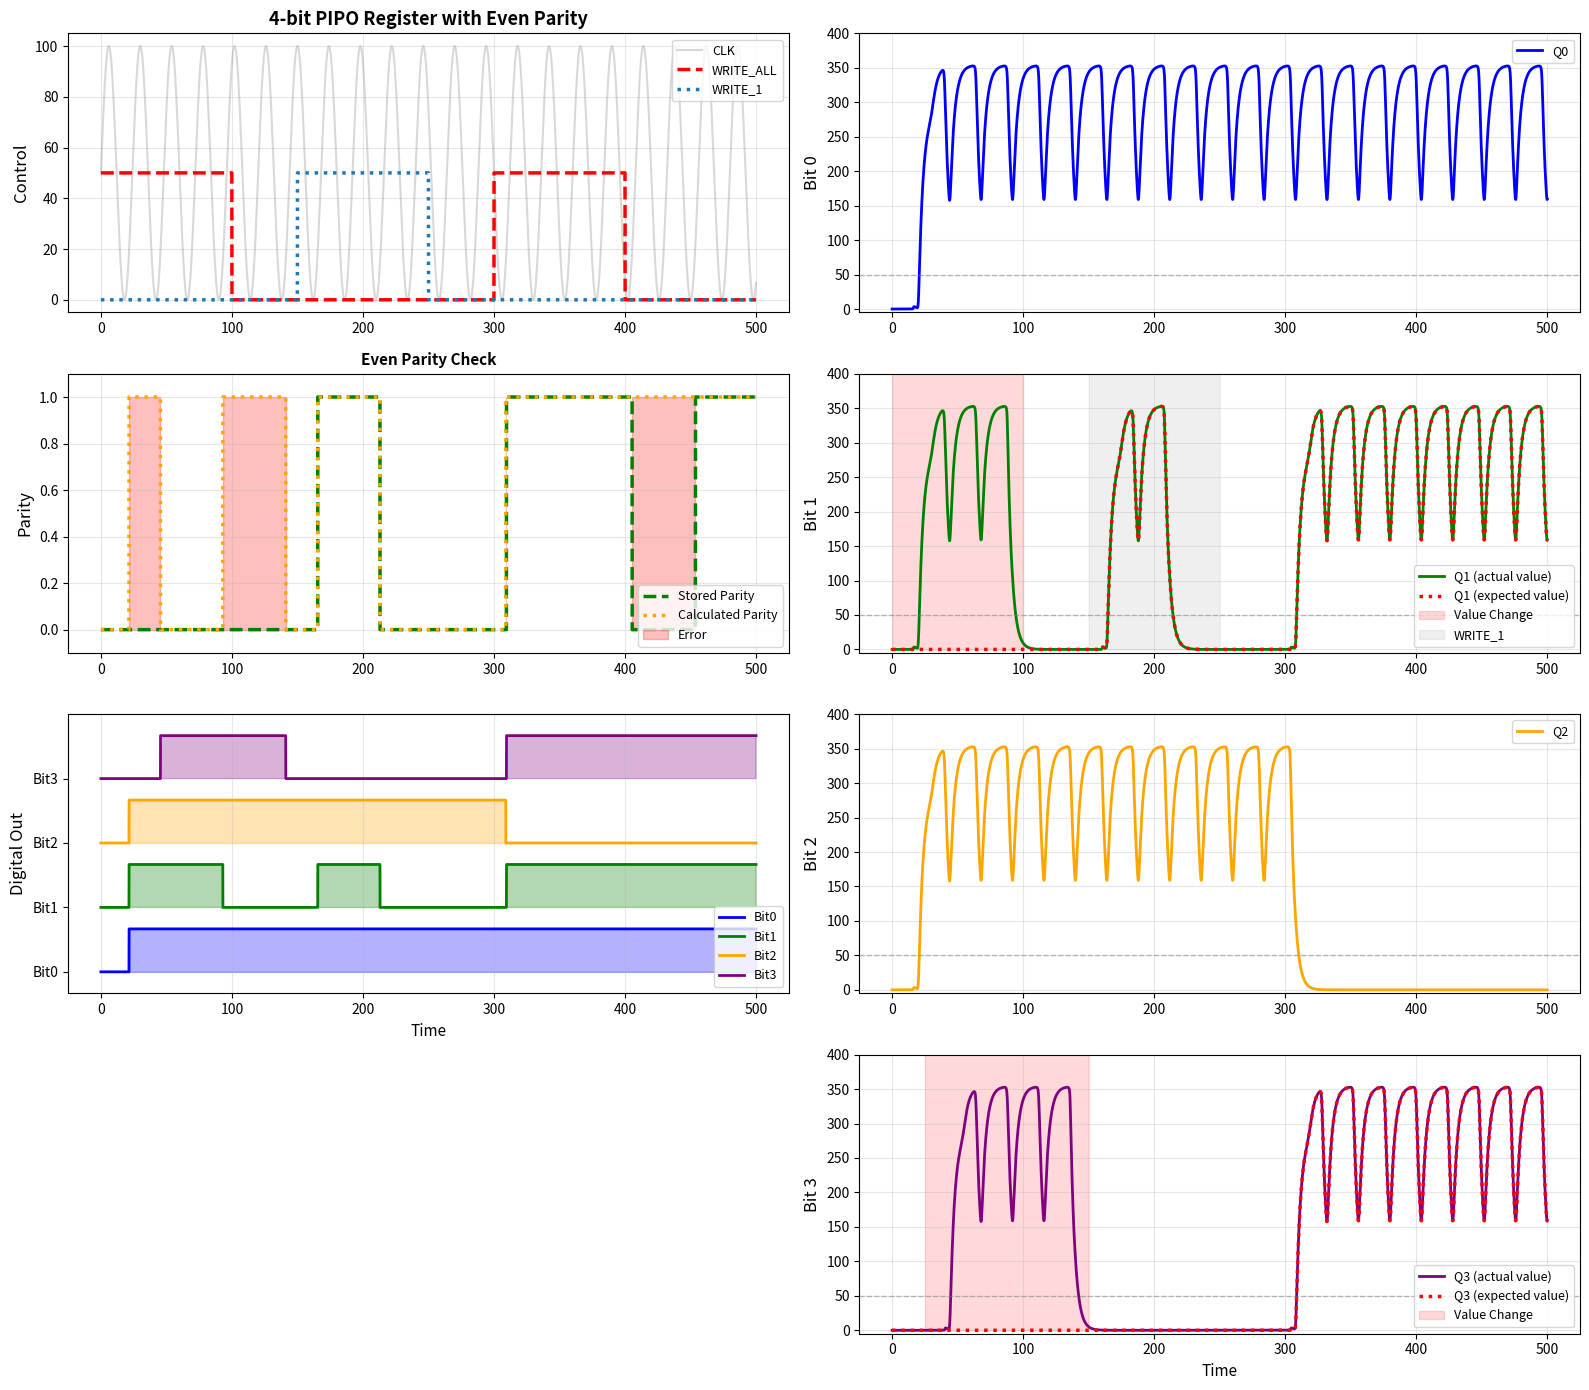

Write Python code to recreate this figure.
import numpy as np
import matplotlib.pyplot as plt
from scipy.integrate import odeint

# ==================== CONFIGURATION ====================
FLIP_BIT1_0_85 = True  # Enable/disable error injection on bit 1 between t=0-85
FLIP_BIT3_25_125 = True  # Enable/disable error injection on bit 3 between t=25-125
FLIP_STORED_PARITY_VAL = True  # Enable/disable forcing stored parity to 0 between t=400-450
# ==================== PROJECT OVERVIEW ====================
# This module implements a 4-bit PIPO (Parallel In, Parallel Out) register
# using biological D flip-flops. The key feature is PARITY CHECKING support
# for improving reliability in biological systems.
# 
# Architecture:
#   - 4 D flip-flops for data storage (bit 0-3)
#   - 1 D flip-flop for parity bit (5 bits total)
#   - 2 D flip-flops for expected values (q1_expected, q3_expected) - visualization references
#   - Parallel input/output: all 4 bits can be read/written simultaneously
#   - Write control signals: WRITE_ALL (load all bits) and WRITE_i (load individual bits)
#   - Clock-driven state updates following biological reaction kinetics
# 
# Biological Implementation:
#   - Based on synthetic biology with transcription/translation dynamics
#   - Uses Hill functions to model protein-DNA binding cooperativity
#   - ODE system models continuous biochemical state (protein concentrations)
#   - Digital readout: (Q > not_Q) indicates logical state
#
# Parity Checking (Implemented):
#   - For 4 data bits, stores 1 even parity bit (5 bits total storage)
#   - Parity generator: XOR cascade of the 4 data bits
#   - Parity checker: Compare stored parity with recalculated parity
#   - Enables error detection for single-bit errors
#
# Error Injection & Visualization:
#   - Bit 1 (q1) can receive error injection - forced HIGH t=0-100
#   - Bit 1 expected value (q1_expected) tracks what bit 1 should be without error
#   - Bit 3 (q3) can receive error injection - forced HIGH t=25-125, recovery t=125-300
#   - Bit 3 expected value (q3_expected) tracks what bit 3 should be without error
#   - Expected values are used for parity calculation and visualization comparison
#   - This allows visualizing the difference between actual and expected values

# ==================== HILL FUNCTIONS ====================
def get_clock(t, amp=100, per=24, phase=0):
    """
    Clock generator - produces periodic signal for synchronization.
    
    Args:
        t: time (normalized)
        amp: amplitude (0-100 range)
        per: period of oscillation
        phase: phase shift
    
    Returns:
        clock signal value (0 to amp)
    
    Biological Interpretation:
        Represents a periodic input that triggers state transitions
        (e.g., periodic expression of synchronized genes)
    """
    return amp * (np.sin(2 * np.pi * t / per + phase) + 1) / 2

def activate_1(A, Kd, n):
    """
    Hill activation function - YES gate (1 input activation).
    
    Models cooperative binding of activator protein A to DNA.
    Used in synthetic biology to create logic gates.
    
    Args:
        A: activator concentration
        Kd: dissociation constant (binding affinity threshold)
        n: Hill coefficient (cooperativity; n>1 = positive cooperativity)
    
    Returns:
        Normalized output (0 to 1)
        - Low A → output ≈ 0 (gene OFF)
        - High A → output ≈ 1 (gene ON)
    
    Mathematical Form: f(A) = (A/Kd)^n / (1 + (A/Kd)^n)
    """
    return pow(A/Kd, n) / (1 + pow(A/Kd, n))

def repress_1(R, Kd, n):
    """
    Hill repression function - NOT gate (1 input inhibition).
    
    Models cooperative binding of repressor protein R to DNA.
    When R is high, output is low (gene is repressed).
    
    Args:
        R: repressor concentration
        Kd: dissociation constant
        n: Hill coefficient
    
    Returns:
        Normalized output (0 to 1)
        - Low R → output ≈ 1 (gene ON)
        - High R → output ≈ 0 (gene OFF)
    
    Mathematical Form: f(R) = 1 / (1 + (R/Kd)^n)
    """
    return 1 / (1 + pow(R/Kd, n))

# ==================== FLIP-FLOP MODEL ====================
def ff_ode_model(Y, T, params):
    """
    D Flip-Flop ODE Model - Master-Slave SR (Set-Reset) Latch Implementation.
    
    This is the core biological flip-flop circuit. It models a single bit storage
    element using protein concentration dynamics.
    
    STATE VARIABLES (Y = [a, not_a, q, not_q, d, clk]):
        a:      intermediate node "A" (high when input D will be sampled)
        not_a:  complementary state to 'a'
        q:      main output Q (the stored bit value)
        not_q:  complementary output (NOT Q)
        d:      data input signal
        clk:    clock signal (triggers state transitions)
    
    BIOLOGICAL INTERPRETATION:
        Each variable represents protein concentration (e.g., GFP, LacI, etc.)
        The circuit implements logic through:
        - Activation: protein A promotes production of protein B
        - Repression: protein A inhibits production of protein B
        - Competition: AND logic through multiplicative Hill terms
    
    CIRCUIT TOPOLOGY (SR Latch):
        The flip-flop contains two cross-coupled NOR gates forming an SR latch:
        - Set input → forces Q=1 (high)
        - Reset input → forces Q=0 (low)
        - No input → holds current state
    
    PARAMETERS (params = [alpha1, alpha2, alpha3, alpha4, delta1, delta2, Kd, n]):
        alpha1, alpha2: transcription rates for intermediate latch states
        alpha3, alpha4: transcription rates for output Q, not_Q
        delta1, delta2: protein degradation rates
        Kd: dissociation constant (sensitivity threshold)
        n: Hill coefficient (sharpness of logic gate transitions)
    
    The ODE system models:
        da/dt     = production_of_a (depends on D,CLK) - degradation_of_a
        dnot_a/dt = production_of_not_a (depends on a,D,CLK) - degradation_of_not_a
        dq/dt     = production_of_q (depends on a,CLK) - degradation_of_q
        dnot_q/dt = production_of_not_q (depends on not_a,CLK) - degradation_of_not_q
    """
    # Unpack state variables
    a, not_a, q, not_q, d, clk = Y
    alpha1, alpha2, alpha3, alpha4, delta1, delta2, Kd, n = params

    # ===== INTERMEDIATE NODE 'A' DYNAMICS (D input latch) =====
    # a is SET by D (when CLK is high), RESET by not_a (self-repression)
    # This captures the input during clock high phase
    da_dt = (alpha2 * (pow(d/Kd, n) / (1 + pow(d/Kd, n) + pow(clk/Kd, n) + 
             pow(d/Kd, n)*pow(clk/Kd, n))) +  # D and CLK are required (AND logic)
             alpha2 * (1 / (1 + pow(not_a/Kd, n))) -  # Repressed by not_a
             delta1 * a)
    
    # not_a is the complement of 'a' - SET by not_a itself (self-activation)
    # and RESET by a (cross-coupling)
    dnot_a_dt = (alpha1 * (1 / (1 + pow(d/Kd, n) + pow(clk/Kd, n) + 
                 pow(d/Kd, n)*pow(clk/Kd, n))) +  # Repressed by (D AND CLK)
                 alpha2 * (1 / (1 + pow(a/Kd, n))) -  # Repressed by a
                 delta1 * not_a)

    # ===== OUTPUT NODE 'Q' DYNAMICS (Data storage latch) =====
    # q is SET by a (when CLK is high), RESET by not_q (self-repression)
    # This stage samples 'a' on clock rising edge and stores the bit
    dq_dt = (alpha3 * ((pow(a/Kd, n)*pow(clk/Kd, n)) / 
             (1 + pow(a/Kd, n) + pow(clk/Kd, n) + pow(a/Kd, n)*pow(clk/Kd, n))) +  # (a AND CLK)
             alpha4 * (1 / (1 + pow(not_q/Kd, n))) -  # Repressed by not_q
             delta2 * q)
    
    # not_q is complement of 'q' - SET by not_a (when CLK is high), RESET by q
    dnot_q_dt = (alpha3 * ((pow(not_a/Kd, n)*pow(clk/Kd, n)) / 
                 (1 + pow(not_a/Kd, n) + pow(clk/Kd, n) + 
                 pow(not_a/Kd, n)*pow(clk/Kd, n))) +  # (not_a AND CLK)
                 alpha4 * (1 / (1 + pow(q/Kd, n))) -  # Repressed by q
                 delta2 * not_q)

    return np.array([da_dt, dnot_a_dt, dq_dt, dnot_q_dt])

# ==================== PIPO REGISTER CLASS ====================
class PIPORegister:
    """
    4-bit PIPO Register with Parity Checking and Error Injection Capability.
    
    REGISTER FUNCTION:
        - Stores 4 data bits (bit 0-3) + 1 parity bit
        - Tracks expected values (q1_expected, q3_expected) for visualization and parity
        - All bits can be written simultaneously (WRITE_ALL) or individually (WRITE_i)
        - All bits can be read simultaneously from Q outputs
        - Clock-synchronized operation ensures reliable state capture
        - Error injection on bit 1 (q1) and bit 3 (q3) for testing parity detection
    
    WRITE MODES:
        1. WRITE_ALL: Load all 4 bits simultaneously during specified time windows
        2. WRITE_i: Load specific bit 'i' only, during its designated window
        3. WRITE_1ERR, WRITE_3ERR: Error injection signals (when enabled)
        4. HOLD: When no write signal, output Q feeds back to input D (retains value)
    
    ARCHITECTURE:
        - 4 D flip-flops for data bits (bit 0-3)
        - 1 D flip-flop for parity bit
        - 2 D flip-flops for expected values (q1_expected, q3_expected) - visualization only
        - Each flip-flop: [a, not_a, q, not_q] (4 ODEs per bit)
        - Total state vector: 28 variables (7 flip-flops × 4 states)
        - Multiplexer logic: selects D_input or Q_feedback based on write enables
    
    KEY ATTRIBUTES:
        - current_index: tracks edge counter (for debugging)
        - write_all_state, write_bit_states: track current write enable signals
        - data_input_func: user-provided function to specify input data patterns
    """
    
    def __init__(self, data_input_func=None):
        """
        Initialize PIPO register.
        
        Args:
            data_input_func: Optional function that returns input data [D0,D1,D2,D3]
                           as function of time. If None, uses default pattern.
        """
        self.current_index = 0
        self.switch = False
        self.write_all_state = 0
        self.write_bit_states = [0, 0, 0, 0]
        # Allow external data input function
        self.data_input_func = data_input_func if data_input_func else self._default_parallel_input
        
    def _check_clock_edge(self, T):
        """
        Detect rising clock edge for edge counter (diagnostic use only).
        
        Note: The actual register behavior is driven by the continuous
        clock signal in ff_ode_model; this is mainly for tracking transitions.
        
        Args:
            T: current time
        
        Returns:
            clock signal value
        """
        clk = get_clock(T)
        rise = get_clock(T - 0.1) < clk
        
        if (clk > 50 and rise) and self.switch:
            self.switch = False
            self.current_index += 1
        if clk < 50 and not self.switch:
            self.switch = True
            
        return clk
    
    def _get_write_signals(self, T):
        """
        Determine write enable signals based on time windows.
        
        WRITE_ALL windows: All 4 bits are written together
        WRITE_i windows: Only bit 'i' is written (others hold their value)
        WRITE_PARITY: Force write to parity bit (for error injection)
        
        Returns:
            (write_all, write_bits, write_parity)
            - write_all: bool - True if in WRITE_ALL window
            - write_bits: list of 4 bools - True if each bit should be written
            - write_parity: bool - True if parity should be force-written
        """
        # WRITE_ALL windows - simultaneous load of all 4 bits
        # These are 'test' or 'initialization' periods
        write_all_windows = [(0, 100), (300, 400)]
        write_all = any(start <= T < end for start, end in write_all_windows)
        
        # WRITE_i windows - selective individual bit loading
        # Allows testing of specific bits in isolation
        write_bit_windows = {
            1: [(150, 250)],  # Write bit 1 during this window 
        }

        # Conditionally add WRITE_3 error injection window
        if FLIP_BIT3_25_125:
            write_bit_windows[3] = [(25, 125)]  # WRITE_3ERR: Error injection on bit 3
        
        write_bits = [False] * 4
        for i in range(4):
            if i in write_bit_windows:
                write_bits[i] = any(start <= T < end 
                                   for start, end in write_bit_windows[i])
        
        # WRITE_PARITY window - force parity to specific value (error injection)
        write_parity = False
        if FLIP_STORED_PARITY_VAL:
            write_parity = (400 <= T < 450) or (450 <= T < 500)
        
        return write_all, write_bits, write_parity
    
    def _default_parallel_input(self, T):
        """
        Default parallel input data as function of time.
        
        Provides test patterns to demonstrate register operation:
        - Pattern 1 (t=0-100): 1010 binary (bit0=HIGH, bit1=LOW, bit2=HIGH, bit3=LOW)
        - Pattern 2 (t=150-200): Selective write of bit 1 HIGH
        - Pattern 3 (t=200-250): Selective write of bit 0 LOW
        - Pattern 4 (t=300-400): 1101 binary
        
        Returns:
            [D0, D1, D2, D3] where 100=HIGH (logic 1), 0=LOW (logic 0)
        """
        # Example: different patterns in different time regions
        if T < 100:
            return [100, 0, 100, 0]  # Pattern 1: 1010
        elif 150 <= T < 200:
            return [0, 100, 0, 0]    # Write bit 1 high
        elif 200 <= T < 250:
            return [0, 0, 0, 0]      # Write bit 0 low
        elif 300 <= T < 400:
            return [100, 100, 0, 100]  # Pattern 2: 1101
        else:
            return [0, 0, 0, 0]
    
    def _get_parallel_input(self, T):
        """
        Get parallel input data - uses external function if provided.
        
        This method allows users to customize the input patterns without
        modifying the core register code.
        """
        return self.data_input_func(T)
    
    def model(self, Y, T, params):
        """
        PIPO Register ODE Model - Main Simulation Kernel.
        
        This method defines the complete state evolution for all 7 flip-flops.
        Called by the ODE solver at each time step.
        
        STATE LAYOUT (Y array of 28 elements):
            FF1: Y[0:4]   = [a1, not_a1, q1, not_q1]                     (Bit 0)
            FF2: Y[4:8]   = [a2, not_a2, q2, not_q2]                     (Bit 1 - q1)
            FF3: Y[8:12]  = [a3, not_a3, q3, not_q3]                     (Bit 2)
            FF4: Y[12:16] = [a4, not_a4, q4, not_q4]                     (Bit 3 - q3)
            FF5: Y[16:20] = [ap, not_ap, qp, not_qp]                     (Parity bit)
            FF6: Y[20:24] = [a1_expected, not_a1_expected, q1_expected, not_q1_expected] (Bit 1 expected - visualization)
            FF7: Y[24:28] = [a3_expected, not_a3_expected, q3_expected, not_q3_expected] (Bit 3 expected - visualization)
        
        CONTROL FLOW:
            1. Get clock signal (synchronized to time T)
            2. Determine which bits should be written (WRITE_ALL or WRITE_i)
            3. Get parallel input data for this time point
            4. For each flip-flop:
               - If write enabled: set D input = parallel input data
               - If write disabled: set D input = Q output (hold mode)
            5. Apply error injection to bit 1 (q1) if enabled (t=0-100)
            6. Apply error injection to bit 3 (q3) if enabled (t=25-125)
            7. Force bit 3 (q3) recovery after error (t=125-300)
            8. Calculate parity from expected values (q1_expected, q3_expected)
            9. Solve ODE for each flip-flop independently
            10. Concatenate all derivatives and return
        
        Args:
            Y: state vector [28 elements for 7 FF]
            T: current time
            params: [alpha1, alpha2, alpha3, alpha4, delta1, delta2, Kd, n]
        
        Returns:
            dY: derivative of state vector (fed to ODE solver)
        """
        # Unpack state variables for 4 data flip-flops
        a1, not_a1, q1, not_q1 = Y[0:4]   # Bit 0
        a2, not_a2, q2, not_q2 = Y[4:8]   # Bit 1 (q1) - with error injection
        a3, not_a3, q3, not_q3 = Y[8:12]  # Bit 2
        a4, not_a4, q4, not_q4 = Y[12:16] # Bit 3 (q3) - with error injection
        
        # Parity flip-flop state (5th FF): stores even parity of 4 bits
        # Positions 16:20 → [ap, not_ap, qp, not_qp]
        ap, not_ap, qp, not_qp = Y[16:20]
        
        # ===== EXPECTED VALUES (6th & 7th FF) - VISUALIZATION ONLY =====
        # These flip-flops track what bits should be without error injection
        # Used for parity calculation and visualization comparison
        # Bit 1 expected value (6th FF) - Positions 20:24
        a1_expected, not_a1_expected, q1_expected, not_q1_expected = Y[20:24]
        # Bit 3 expected value (7th FF) - Positions 24:28
        a3_expected, not_a3_expected, q3_expected, not_q3_expected = Y[24:28]
        
        # Get clock signal
        clk = self._check_clock_edge(T)
        
        # Get write enable signals
        write_all, write_bits, write_parity = self._get_write_signals(T)
        
        # Get parallel input data
        parallel_input = self._get_parallel_input(T)
        
        # ===== MULTIPLEXER LOGIC =====
        q_outputs = [q1, q2, q3, q4]
        d_inputs = []
        
        for i in range(4):
            if write_all or write_bits[i]:
                d_inputs.append(parallel_input[i])
            else:
                d_inputs.append(q_outputs[i])
        
        # ===== ERROR INJECTION - ACTUAL BIT VALUES =====
        # Apply error injection: force bit 1 (q1) HIGH during t=0-85
        if FLIP_BIT1_0_85 and 0 <= T < 85:
            d_inputs[1] = 100  # Force HIGH (incorrect value)
        # Force bit 1 (q1) back to expected value after error injection ends
        elif FLIP_BIT1_0_85 and 85 <= T < 150 and not write_all and not write_bits[1]:
            d_inputs[1] = 0  # Force back to LOW (expected value)
        
        # Apply error injection: force bit 3 (q3) HIGH during WRITE_3ERR (t=25-125)
        if FLIP_BIT3_25_125 and write_bits[3]:
            d_inputs[3] = 100
        # Force bit 3 (q3) back to expected value after error injection ends
        elif FLIP_BIT3_25_125 and 125 <= T < 300 and not write_all and not write_bits[3]:
            d_inputs[3] = 0  # Force back to LOW (expected value)
        
        # ===== EXPECTED VALUES (6th & 7th FF) - VISUALIZATION REFERENCES =====
        # These flip-flops follow the same logic as their corresponding bits
        # but WITHOUT error injection signals - used for visualization comparison
        
        # Bit 1 expected value (6th FF) - ignores error injection, follows WRITE_ALL and WRITE_1
        if write_all or write_bits[1]:
            d_input_bit1_expected = parallel_input[1]
        else:
            d_input_bit1_expected = q1_expected
        
        # Bit 3 expected value (7th FF) - ignores WRITE_3ERR signal
        if write_all:
            d_input_bit3_expected = parallel_input[3]
        else:
            d_input_bit3_expected = q3_expected
        
        # Calculate parity from expected values (without errors)
        bit0 = 1 if d_inputs[0] >= 50 else 0
        bit1_expected = 1 if d_input_bit1_expected >= 50 else 0
        bit2 = 1 if d_inputs[2] >= 50 else 0
        bit3_expected = 1 if d_input_bit3_expected >= 50 else 0
        
        calc_parity_bit = bit0 ^ bit1_expected ^ bit2 ^ bit3_expected
        d_parity = 100 if calc_parity_bit == 1 else 0
        
        # Apply parity error injection: force stored parity during error windows
        if FLIP_STORED_PARITY_VAL and write_parity:
            if 400 <= T < 450:
                d_parity = 0  # Force parity to 0 (incorrect value)
            elif 450 <= T < 500:
                d_parity = 100  # Force parity back to 1 (recovery)

        # Parity write enable: whenever any bit is written or WRITE_ALL is active or write_parity
        parity_write_enable = write_all or any(write_bits) or write_parity
        d_parity_eff = d_parity if parity_write_enable else qp  # hold when not writing parity

        # ===== BUILD STATE VECTORS FOR ODE SOLVING =====
        # Each flip-flop is independent, so we can solve them separately
        Y_FF1 = [a1, not_a1, q1, not_q1, d_inputs[0], clk]  # Bit 0
        Y_FF2 = [a2, not_a2, q2, not_q2, d_inputs[1], clk]  # Bit 1 (q1) - with error
        Y_FF3 = [a3, not_a3, q3, not_q3, d_inputs[2], clk]  # Bit 2
        Y_FF4 = [a4, not_a4, q4, not_q4, d_inputs[3], clk]  # Bit 3 (q3) - with error
        Y_FFP = [ap, not_ap, qp, not_qp, d_parity_eff, clk] # Parity
        Y_FF1_EXPECTED = [a1_expected, not_a1_expected, q1_expected, not_q1_expected, d_input_bit1_expected, clk]
        Y_FF3_EXPECTED = [a3_expected, not_a3_expected, q3_expected, not_q3_expected, d_input_bit3_expected, clk]
        
        # ===== CALCULATE DERIVATIVES FOR EACH FLIP-FLOP =====
        # Each call to ff_ode_model computes the rate of change
        # for the 4 internal state variables of that flip-flop
        dY1 = ff_ode_model(Y_FF1, T, params)
        dY2 = ff_ode_model(Y_FF2, T, params)
        dY3 = ff_ode_model(Y_FF3, T, params)
        dY4 = ff_ode_model(Y_FF4, T, params)
        dYP = ff_ode_model(Y_FFP, T, params)
        dY1_EXPECTED = ff_ode_model(Y_FF1_EXPECTED, T, params)
        dY3_EXPECTED = ff_ode_model(Y_FF3_EXPECTED, T, params)
        
        # Concatenate all derivatives and return
        dY = np.concatenate([dY1, dY2, dY3, dY4, dYP, dY1_EXPECTED, dY3_EXPECTED])
        
        return dY


# ==================== SIMULATION ====================
if __name__ == "__main__":
    # ===== KINETIC PARAMETERS =====
    # These parameters control the dynamics of the biological system.
    # They represent protein production rates, degradation rates, and binding properties.
    # Tuning these is crucial for achieving robust register operation.
    
    alpha1 = 90.0   # Production rate - controls speed of state transitions
    alpha2 = 20.0   # Production rate - intermediate node dynamics
    alpha3 = 90.0   # Production rate - output Q dynamics
    alpha4 = 20.0   # Production rate - complementary output not_Q
    delta1 = 1.23   # Degradation rate - controls hold time and settling speed
    delta2 = 0.30   # Degradation rate - affects output stability
    Kd = 7.46       # Dissociation constant - protein-DNA binding threshold
    n = 4.0         # Hill coefficient - sharpness of logic transitions (cooperative binding)
    
    params = [alpha1, alpha2, alpha3, alpha4, delta1, delta2, Kd, n]
    
    # ========== DEFINE YOUR DATA INPUTS HERE ==========
    # This is where you customize what data the register stores during simulation.
    # You can define any time-dependent input pattern.
    
    def my_data_input(t):
        """
        Define what data (D0, D1, D2, D3) you want to write at each time.
        
        Return Format: [D0, D1, D2, D3] where:
            - D0: Bit 0 input (100 = logic HIGH/1, 0 = logic LOW/0)
            - D1: Bit 1 input
            - D2: Bit 2 input
            - D3: Bit 3 input
        
        Array indexing: 
            Array position  →  Bit number  →  Binary significance
            [D0,   D1,  D2,  D3] = [Bit0, Bit1, Bit2, Bit3]
        
        Example: [100, 0, 100, 0] = Binary 0101 = Decimal 5 (reading right to left)
        
        Time Windows:
            - t=0-100:     WRITE_ALL active (all 4 bits written simultaneously)
            - t=25-125:    WRITE_3ERR active (only bit 3 written - ERROR INJECTION)
            - t=200-300:   WRITE_1 active (only bit 1 written)
            - t=200-250:   WRITE_0 active (only bit 0 written)
            - t=300-400:   WRITE_ALL active again
        
        Bit 3 Values:
            - t=0-300:     LOW (0) - correct value
            - t=25-125:    HIGH (100) - error injection (only if FLIP_BIT3_25_125=True)
            - t=125-300:   Forced back to LOW (0) - recovery
            - t=300-400:   HIGH (100) - correct value
        """
        if t < 25:
            return [100, 0, 100, 0]
        elif 25 <= t < 125:
            return [100, 0, 100, 0]  # Bit 3 should be LOW
        elif 125 <= t < 150:
            return [0, 0, 0, 0]
        elif 150 <= t < 200:
            return [0, 100, 0, 0]
        elif 200 <= t < 250:
            return [0, 0, 0, 0]
        elif 300 <= t < 400:
            return [100, 100, 0, 100]  # Bit 3 now HIGH
        else:
            return [0, 0, 0, 0]
    
    # ========== CREATE REGISTER WITH YOUR DATA ==========
    # Instantiate the PIPO register with the custom data input function
    register = PIPORegister(data_input_func=my_data_input)
    
    # ========== INITIAL CONDITIONS ==========
    # Y0 specifies the protein concentrations at t=0
    # Format: [a, not_a, q, not_q] for each of 4 flip-flops
    # 
    # Initial state meanings:
    #   q=0, not_q=50 → Output Q is LOW (represents 0)
    #   q=50, not_q=0 → Output Q is HIGH (represents 1)
    # 
    # We start with all outputs LOW (Q=0 for all bits)
    # Include parity flip-flop initial state as LOW as well
    # Include expected value flip-flops (q1_expected, q3_expected) for visualization
    Y0 = np.array([0, 50, 0, 50] * 7)  # 7 FFs (4 data + 1 parity + 2 expected values)
    
    # ========== TIME CONFIGURATION ==========
    # Define the simulation time range and resolution
    t_start = 0      # Start at t=0
    t_end = 500      # Run for 500 time units
    T = np.linspace(t_start, t_end, 5000)  # 5000 time points for smooth curves
    
    # ========== SOLVE ODEs ==========
    # Integrate the system of ODEs using numerical methods (odeint = LSODA)
    # This produces the continuous protein concentration trajectories
    print("Solving differential equations...")
    solution = odeint(register.model, Y0, T, args=(params,))
    print("Solution complete.")
    
    # ========== EXTRACT OUTPUTS ==========
    # The solution array has shape (len(T), 28) → 7 FFs × 4 states
    # Extract the Q and not_Q values for each of the 4 data bits
    Q = np.column_stack([solution[:, 4*i + 2] for i in range(4)])
    not_Q = np.column_stack([solution[:, 4*i + 3] for i in range(4)])
    # Parity stored outputs (5th FF at indices 16..19)
    Qp = solution[:, 16 + 2]
    not_Qp = solution[:, 16 + 3]
    # Expected value outputs (6th & 7th FF) - for visualization
    Q1_expected = solution[:, 20 + 2]  # Bit 1 expected (6th FF at indices 20..23)
    not_Q1_expected = solution[:, 20 + 3]
    Q3_expected = solution[:, 24 + 2]  # Bit 3 expected (7th FF at indices 24..27)
    not_Q3_expected = solution[:, 24 + 3]
    
    # Digital output: Convert analog protein levels to logic levels
    # Digital bit = 1 if Q > not_Q, else 0
    # This threshold comparison is the "biological readout"
    digital_out = (Q > not_Q).astype(int)
    stored_parity = (Qp > not_Qp).astype(int)
    
    # Calculate parity from the bits
    calculated_parity = (digital_out.sum(axis=1) % 2).astype(int)  # even parity bit = XOR of data bits
    parity_error = (stored_parity != calculated_parity).astype(int)
    
    # ========== GET CONTROL SIGNALS FOR VISUALIZATION ==========
    clk_signal = np.array([get_clock(t) for t in T])
    write_all_signal = np.zeros(len(T))
    write_bit_signals = np.zeros((len(T), 4))
    
    for idx, t in enumerate(T):
        write_all, write_bits, write_parity = register._get_write_signals(t)
        write_all_signal[idx] = 50 if write_all else 0
        for i in range(4):
            write_bit_signals[idx, i] = 50 if write_bits[i] else 0
    
    # ========== VISUALIZATION SETUP ==========
    # Create a comprehensive multi-panel figure with 2-column layout:
    # Left/Right arranged for better readability
    # Rows: Controls+Bit0 | Bit1+Bit2 | Bit3+Parity | Digital (bottom)
    
    fig, axes = plt.subplots(4, 2, figsize=(16, 14))
    ax_flat = axes.flatten()
    
    # ===== SUBPLOT 0 (row 0, left): CONTROL SIGNALS =====
    # Shows when clock oscillates and when write operations are active
    # ===== NEW LAYOUT =====
    # Left column: Control, Parity, Digital Out
    # Right column: Bit 0, 1, 2, 3
    
    # ===== SUBPLOT 0 (row 0, left): CONTROL SIGNALS =====
    ax_flat[0].plot(T, clk_signal, 'gray', alpha=0.3, label='CLK')
    ax_flat[0].plot(T, write_all_signal, 'r', linewidth=2.5, linestyle='--', label='WRITE_ALL')
    for i in range(4):
        if i != 3 and np.any(write_bit_signals[:, i] > 0):
            ax_flat[0].plot(T, write_bit_signals[:, i], linewidth=2.5, linestyle=':', label=f'WRITE_{i}')
    ax_flat[0].set_ylabel('Control', fontsize=12)
    ax_flat[0].legend(loc='upper right', fontsize=9)
    ax_flat[0].grid(True, alpha=0.3)
    ax_flat[0].set_title('4-bit PIPO Register with Even Parity', fontsize=13, fontweight='bold')
    ax_flat[0].set_ylim(-5, 105)
    
    # ===== SUBPLOT 1 (row 0, right): BIT 0 ANALOG OUTPUT =====
    colors = ['blue', 'green', 'orange', 'purple']
    i = 0
    ax_flat[1].plot(T, Q[:, i], colors[i], linewidth=2, label=f'Q{i}')
    if np.any(write_bit_signals[:, i] > 0):
        ax_flat[1].fill_between(T, 0, 400, 
                               where=write_bit_signals[:, i] > 0,
                               alpha=0.15, color='gray', 
                               label=f'WRITE_{i}')
    ax_flat[1].axhline(y=50, color='gray', linestyle='--', alpha=0.5, linewidth=1)
    ax_flat[1].set_ylabel(f'Bit {i}', fontsize=12)
    ax_flat[1].legend(loc='upper right', fontsize=9)
    ax_flat[1].grid(True, alpha=0.3)
    ax_flat[1].set_ylim(-5, 400)
    
    # ===== SUBPLOT 2 (row 1, left): PARITY (stored vs calculated) =====
    ax_flat[2].plot(T, stored_parity, 'g', linewidth=2.5, linestyle='--', label='Stored Parity')
    ax_flat[2].plot(T, calculated_parity, 'orange', linewidth=2.5, linestyle=':', label='Calculated Parity')
    ax_flat[2].fill_between(T, 0, 1, where=parity_error > 0.5, alpha=0.25, color='red', label='Error')
    ax_flat[2].set_ylabel('Parity', fontsize=12)
    ax_flat[2].set_ylim(-0.1, 1.1)
    ax_flat[2].legend(loc='lower right', fontsize=9)
    ax_flat[2].grid(True, alpha=0.3)
    ax_flat[2].set_title('Even Parity Check', fontsize=11, fontweight='bold')
    
    # ===== SUBPLOT 3 (row 1, right): BIT 1 ANALOG OUTPUT =====
    i = 1
    if FLIP_BIT1_0_85:
        # Plot actual bit 1 (Q1) as red dotted line - shows value changes
        ax_flat[3].plot(T, Q[:, i], colors[i], linewidth=2, label='Q1 (actual value)')
        # Plot bit 1 expected value (Q1_expected) - what it should be
        ax_flat[3].plot(T, Q1_expected, 'r', linewidth=2.5, linestyle=':', label='Q1 (expected value)')
    else:
        # Plot normal operation throughout (no error injection)
        ax_flat[3].plot(T, Q[:, i], colors[i], linewidth=2, label=f'Q{i}')
    # Show value change region from t=0 to t=100 (error period)
    if FLIP_BIT1_0_85:
        err_region = (T >= 0) & (T < 100)
        ax_flat[3].fill_between(T, 0, 400, 
                               where=err_region,
                               alpha=0.15, color='red', 
                               label='Value Change')
    # Highlight WRITE_1 region using the control signal (aligned to 200-300)
    if np.any(write_bit_signals[:, i] > 0):
        ax_flat[3].fill_between(T, 0, 400,
                               where=write_bit_signals[:, i] > 0,
                               alpha=0.12, color='gray',
                               label='WRITE_1')
    ax_flat[3].axhline(y=50, color='gray', linestyle='--', alpha=0.5, linewidth=1)
    ax_flat[3].set_ylabel(f'Bit {i}', fontsize=12)
    ax_flat[3].legend(loc='lower right', fontsize=9)
    ax_flat[3].grid(True, alpha=0.3)
    ax_flat[3].set_ylim(-5, 400)
    
    # ===== SUBPLOT 4 (row 2, left): DIGITAL OUTPUT (bits) =====
    offset = 0.0
    for i in range(4):
        ax_flat[4].plot(T, digital_out[:, i] + offset, colors[i], 
                    linewidth=2, label=f'Bit{i}')
        # Fill under the curve to visualize HIGH state more clearly
        ax_flat[4].fill_between(T, offset, 1 + offset, 
                        where=digital_out[:, i] > 0.5,
                        alpha=0.3, color=colors[i])
        offset += 1.5
    ax_flat[4].set_ylabel('Digital Out', fontsize=12)
    ax_flat[4].set_xlabel('Time', fontsize=11)
    ax_flat[4].set_ylim(-0.5, 6.0)
    ax_flat[4].set_yticks([0, 1.5, 3.0, 4.5])
    ax_flat[4].set_yticklabels(['Bit0', 'Bit1', 'Bit2', 'Bit3'])
    ax_flat[4].legend(loc='lower right', fontsize=9)
    ax_flat[4].grid(True, alpha=0.3, axis='x')
    
    # ===== SUBPLOT 5 (row 2, right): BIT 2 ANALOG OUTPUT =====
    i = 2
    ax_flat[5].plot(T, Q[:, i], colors[i], linewidth=2, label=f'Q{i}')
    if np.any(write_bit_signals[:, i] > 0):
        ax_flat[5].fill_between(T, 0, 400, 
                               where=write_bit_signals[:, i] > 0,
                               alpha=0.15, color='gray', 
                               label=f'WRITE_{i}')
    ax_flat[5].axhline(y=50, color='gray', linestyle='--', alpha=0.5, linewidth=1)
    ax_flat[5].set_ylabel(f'Bit {i}', fontsize=12)
    ax_flat[5].legend(loc='upper right', fontsize=9)
    ax_flat[5].grid(True, alpha=0.3)
    ax_flat[5].set_ylim(-5, 400)
    
    # ===== SUBPLOT 6 (row 3, left): HIDDEN =====
    ax_flat[6].axis('off')
    
    # ===== SUBPLOT 7 (row 3, right): BIT 3 ANALOG OUTPUT =====
    i = 3
    if FLIP_BIT3_25_125:
        # Plot actual bit 3 (q3) as red dotted line - shows value changes
        ax_flat[7].plot(T, Q[:, i], colors[i], linewidth=2, label='Q3 (actual value)')
        # Plot bit 3 expected value (q3_expected) - what it should be
        ax_flat[7].plot(T, Q3_expected, 'r', linewidth=2.5, linestyle=':', label='Q3 (expected value)')
    else:
        # Plot normal operation throughout (no error injection)
        ax_flat[7].plot(T, Q[:, i], colors[i], linewidth=2, label=f'Q{i}')
    # Show value change region from t=25 to t=150 (error + early recovery period)
    if FLIP_BIT3_25_125:
        err_region = (T >= 25) & (T < 150)
        ax_flat[7].fill_between(T, 0, 400, 
                               where=err_region,
                               alpha=0.15, color='red', 
                               label='Value Change')
    ax_flat[7].axhline(y=50, color='gray', linestyle='--', alpha=0.5, linewidth=1)
    ax_flat[7].set_ylabel(f'Bit {i}', fontsize=12)
    ax_flat[7].legend(loc='lower right', fontsize=9)
    ax_flat[7].grid(True, alpha=0.3)
    ax_flat[7].set_ylim(-5, 400)
    ax_flat[7].set_xlabel('Time', fontsize=11)
    plt.tight_layout()
    plt.show()